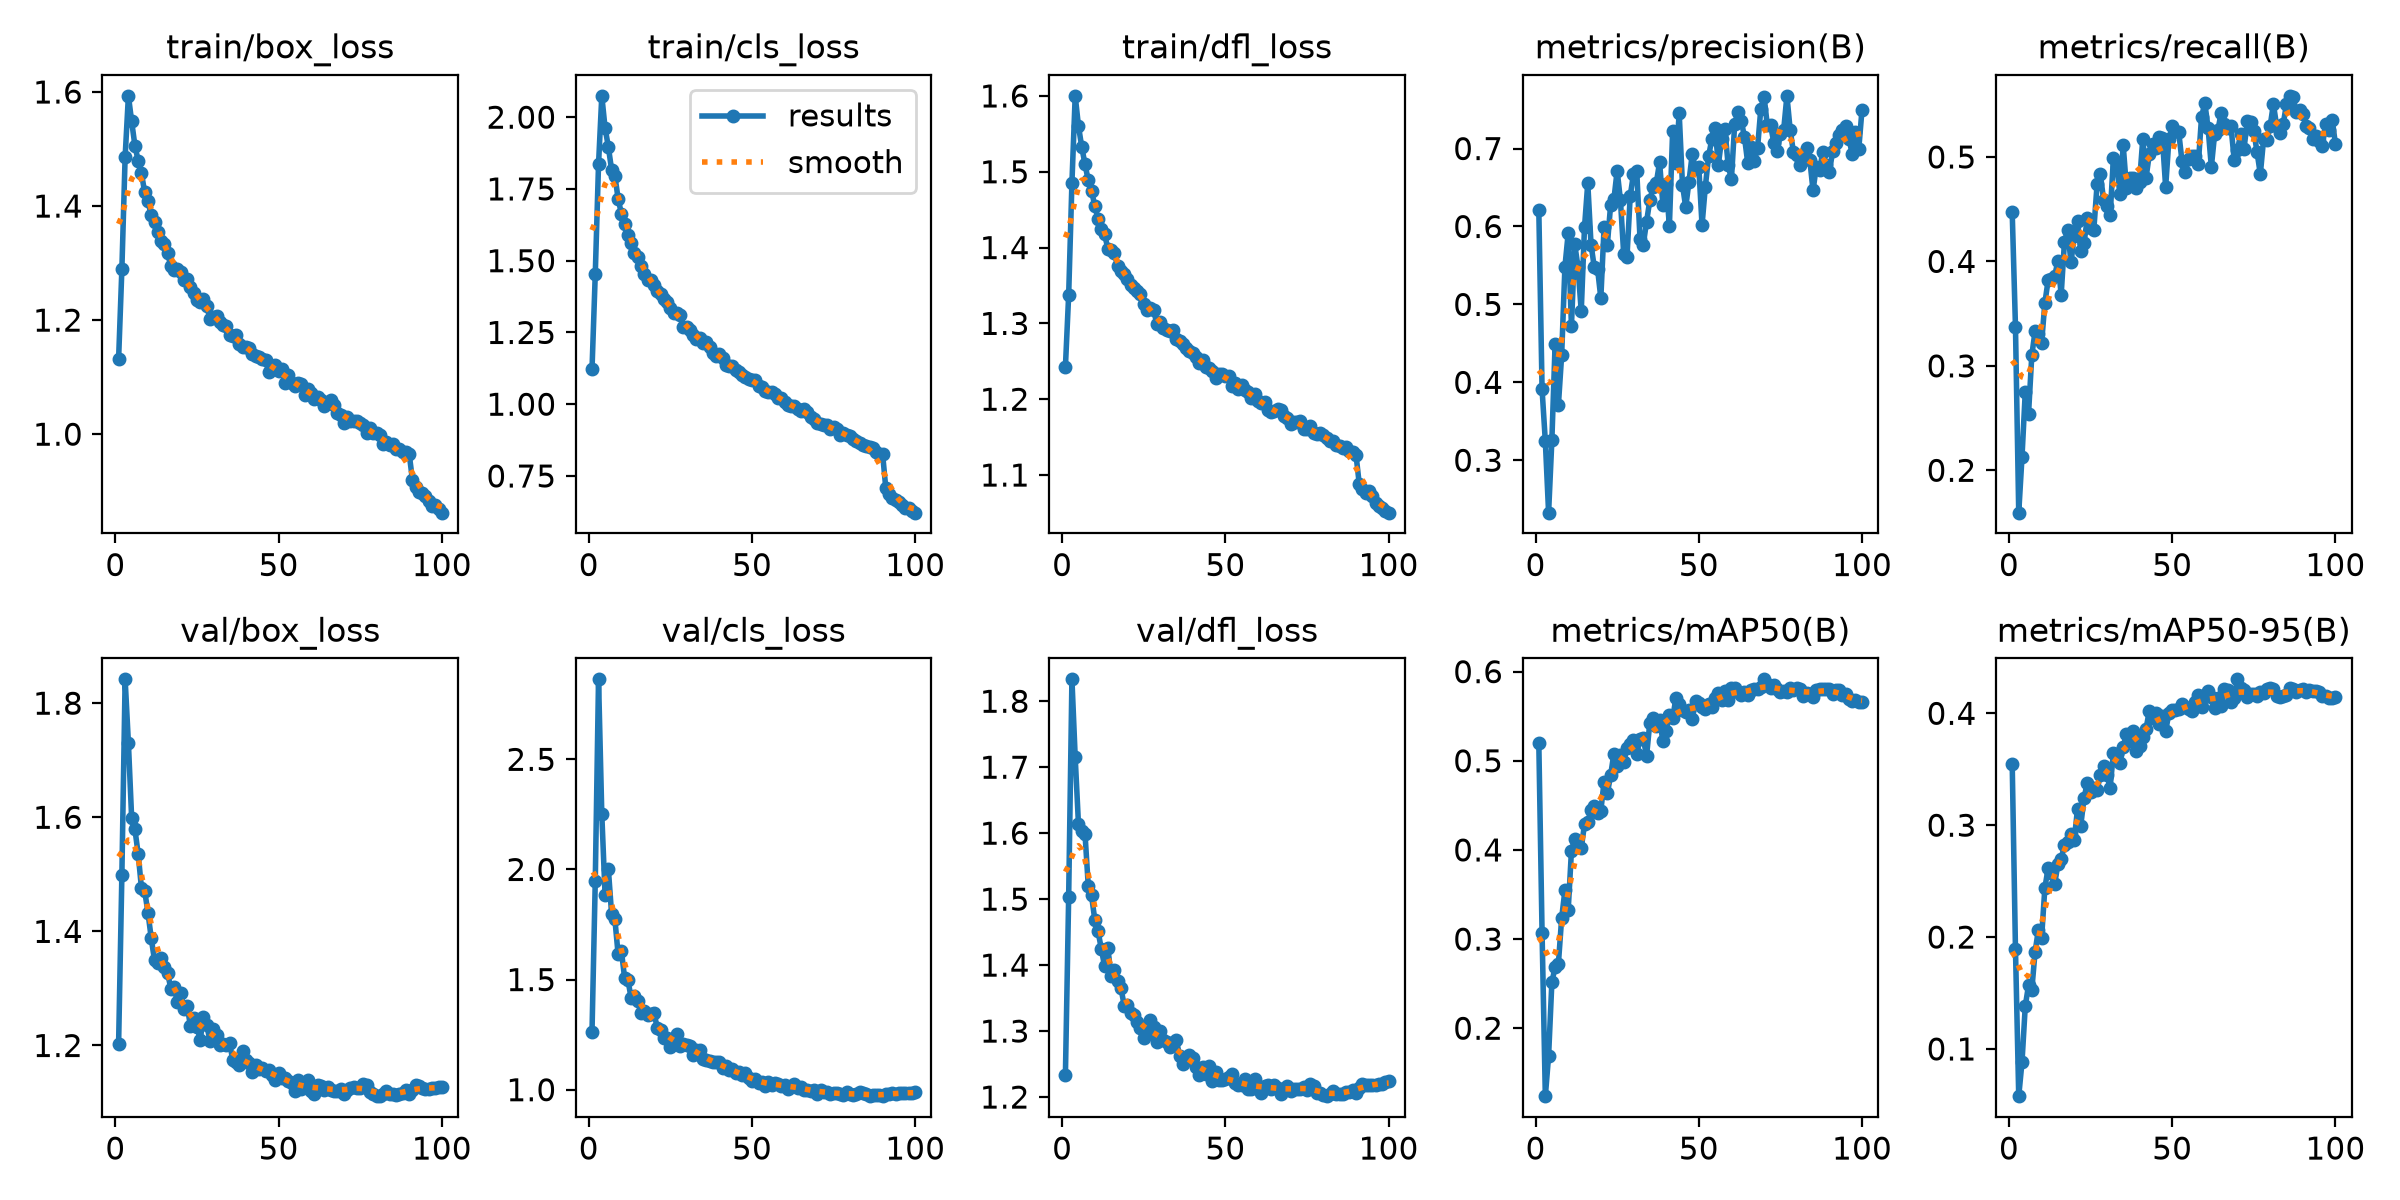

The data file committed next to this chart (first rows):
epoch, time, train/box_loss, train/cls_loss, train/dfl_loss, metrics/precision(B), metrics/recall(B), metrics/mAP50(B), metrics/mAP50-95(B), val/box_loss, val/cls_loss, val/dfl_loss, lr/pg0, lr/pg1, lr/pg2, lr/pg3, lr/pg4, lr/pg5, lr/pg6, lr/pg7
1, 130.8, 1.132, 1.121, 1.242, 0.6216, 0.447, 0.5205, 0.355, 1.203, 1.263, 1.233, 0.009976, 0.003325, 0.009976, 0.003325, 0.009976, 0.003325, 0.009976, 0.003325
2, 207.3, 1.289, 1.454, 1.338, 0.391, 0.3376, 0.307, 0.1892, 1.499, 1.948, 1.504, 0.01978, 0.006593, 0.01978, 0.006593, 0.01978, 0.006593, 0.01978, 0.006593
3, 280.8, 1.486, 1.836, 1.486, 0.3242, 0.1594, 0.1238, 0.0578, 1.842, 2.863, 1.833, 0.02938, 0.009794, 0.02938, 0.009794, 0.02938, 0.009794, 0.02938, 0.009794
4, 356.6, 1.593, 2.074, 1.6, 0.2328, 0.2128, 0.169, 0.08826, 1.73, 2.25, 1.715, 0.02911, 0.009703, 0.02911, 0.009703, 0.02911, 0.009703, 0.02911, 0.009703
5, 430.3, 1.548, 1.963, 1.56, 0.3257, 0.275, 0.2515, 0.1383, 1.598, 1.886, 1.614, 0.02881, 0.009604, 0.02881, 0.009604, 0.02881, 0.009604, 0.02881, 0.009604
6, 503.5, 1.506, 1.897, 1.533, 0.4497, 0.2539, 0.2689, 0.1569, 1.579, 2.004, 1.604, 0.02851, 0.009505, 0.02851, 0.009505, 0.02851, 0.009505, 0.02851, 0.009505
7, 578.9, 1.479, 1.817, 1.51, 0.3708, 0.31, 0.2722, 0.1528, 1.535, 1.798, 1.599, 0.02822, 0.009406, 0.02822, 0.009406, 0.02822, 0.009406, 0.02822, 0.009406
8, 651.5, 1.457, 1.796, 1.489, 0.4349, 0.3332, 0.3236, 0.1866, 1.476, 1.775, 1.52, 0.02792, 0.009307, 0.02792, 0.009307, 0.02792, 0.009307, 0.02792, 0.009307
9, 726.8, 1.424, 1.716, 1.475, 0.5483, 0.3304, 0.3547, 0.2062, 1.47, 1.615, 1.506, 0.02762, 0.009208, 0.02762, 0.009208, 0.02762, 0.009208, 0.02762, 0.009208
10, 799.3, 1.408, 1.664, 1.455, 0.5911, 0.3217, 0.3323, 0.1992, 1.433, 1.631, 1.469, 0.02733, 0.009109, 0.02733, 0.009109, 0.02733, 0.009109, 0.02733, 0.009109
11, 873.4, 1.384, 1.626, 1.438, 0.4727, 0.3602, 0.3992, 0.2439, 1.388, 1.506, 1.451, 0.02703, 0.00901, 0.02703, 0.00901, 0.02703, 0.00901, 0.02703, 0.00901
12, 947.5, 1.372, 1.591, 1.424, 0.5773, 0.3819, 0.4127, 0.2615, 1.349, 1.499, 1.425, 0.02673, 0.008911, 0.02673, 0.008911, 0.02673, 0.008911, 0.02673, 0.008911
13, 1020, 1.355, 1.563, 1.418, 0.5482, 0.3832, 0.4057, 0.2572, 1.345, 1.415, 1.398, 0.02644, 0.008812, 0.02644, 0.008812, 0.02644, 0.008812, 0.02644, 0.008812
14, 1095, 1.339, 1.527, 1.399, 0.4912, 0.3859, 0.4017, 0.2475, 1.353, 1.427, 1.426, 0.02614, 0.008713, 0.02614, 0.008713, 0.02614, 0.008713, 0.02614, 0.008713
15, 1169, 1.333, 1.514, 1.397, 0.599, 0.4003, 0.4289, 0.265, 1.338, 1.404, 1.384, 0.02584, 0.008614, 0.02584, 0.008614, 0.02584, 0.008614, 0.02584, 0.008614
16, 1242, 1.318, 1.483, 1.393, 0.6557, 0.3681, 0.4308, 0.2696, 1.327, 1.347, 1.392, 0.02555, 0.008515, 0.02555, 0.008515, 0.02555, 0.008515, 0.02555, 0.008515
17, 1315, 1.294, 1.454, 1.375, 0.5766, 0.4185, 0.445, 0.2826, 1.3, 1.357, 1.377, 0.02525, 0.008416, 0.02525, 0.008416, 0.02525, 0.008416, 0.02525, 0.008416
18, 1390, 1.288, 1.431, 1.369, 0.5476, 0.4303, 0.4491, 0.285, 1.302, 1.341, 1.366, 0.02495, 0.008317, 0.02495, 0.008317, 0.02495, 0.008317, 0.02495, 0.008317
19, 1465, 1.29, 1.433, 1.365, 0.5454, 0.399, 0.4414, 0.2917, 1.276, 1.343, 1.339, 0.02465, 0.008218, 0.02465, 0.008218, 0.02465, 0.008218, 0.02465, 0.008218
20, 1539, 1.285, 1.415, 1.359, 0.5082, 0.4239, 0.4441, 0.2867, 1.292, 1.346, 1.34, 0.02436, 0.008119, 0.02436, 0.008119, 0.02436, 0.008119, 0.02436, 0.008119
21, 1613, 1.271, 1.396, 1.351, 0.5995, 0.4391, 0.4767, 0.3144, 1.264, 1.281, 1.327, 0.02406, 0.00802, 0.02406, 0.00802, 0.02406, 0.00802, 0.02406, 0.00802
22, 1686, 1.272, 1.383, 1.347, 0.5768, 0.4097, 0.4634, 0.2996, 1.27, 1.273, 1.324, 0.02376, 0.007921, 0.02376, 0.007921, 0.02376, 0.007921, 0.02376, 0.007921
23, 1759, 1.257, 1.365, 1.343, 0.6277, 0.4174, 0.4839, 0.3241, 1.234, 1.235, 1.314, 0.02347, 0.007822, 0.02347, 0.007822, 0.02347, 0.007822, 0.02347, 0.007822
24, 1833, 1.248, 1.356, 1.338, 0.6347, 0.4414, 0.5081, 0.3381, 1.248, 1.237, 1.304, 0.02317, 0.007723, 0.02317, 0.007723, 0.02317, 0.007723, 0.02317, 0.007723
25, 1907, 1.235, 1.334, 1.325, 0.6716, 0.4323, 0.4937, 0.3297, 1.233, 1.196, 1.289, 0.02287, 0.007624, 0.02287, 0.007624, 0.02287, 0.007624, 0.02287, 0.007624
26, 1982, 1.231, 1.317, 1.318, 0.6339, 0.4305, 0.5065, 0.3335, 1.21, 1.209, 1.295, 0.02258, 0.007525, 0.02258, 0.007525, 0.02258, 0.007525, 0.02258, 0.007525
27, 2056, 1.237, 1.318, 1.321, 0.5649, 0.4737, 0.4985, 0.3315, 1.25, 1.253, 1.316, 0.02228, 0.007426, 0.02228, 0.007426, 0.02228, 0.007426, 0.02228, 0.007426
28, 2132, 1.225, 1.312, 1.318, 0.5603, 0.4833, 0.5146, 0.3448, 1.235, 1.199, 1.307, 0.02198, 0.007327, 0.02198, 0.007327, 0.02198, 0.007327, 0.02198, 0.007327
29, 2207, 1.202, 1.269, 1.299, 0.6392, 0.4589, 0.5193, 0.3525, 1.208, 1.207, 1.283, 0.02168, 0.007228, 0.02168, 0.007228, 0.02168, 0.007228, 0.02168, 0.007228
30, 2281, 1.206, 1.268, 1.301, 0.6672, 0.4532, 0.5231, 0.3448, 1.229, 1.202, 1.3, 0.02139, 0.007129, 0.02139, 0.007129, 0.02139, 0.007129, 0.02139, 0.007129
31, 2355, 1.208, 1.26, 1.294, 0.6711, 0.4442, 0.508, 0.3336, 1.218, 1.198, 1.286, 0.02109, 0.00703, 0.02109, 0.00703, 0.02109, 0.00703, 0.02109, 0.00703
32, 2428, 1.196, 1.243, 1.291, 0.5846, 0.4987, 0.5239, 0.3647, 1.201, 1.159, 1.283, 0.02079, 0.006931, 0.02079, 0.006931, 0.02079, 0.006931, 0.02079, 0.006931
33, 2504, 1.191, 1.227, 1.29, 0.5768, 0.4918, 0.5252, 0.3641, 1.202, 1.18, 1.275, 0.0205, 0.006832, 0.0205, 0.006832, 0.0205, 0.006832, 0.0205, 0.006832
34, 2577, 1.189, 1.232, 1.292, 0.6059, 0.4641, 0.5052, 0.3557, 1.201, 1.18, 1.282, 0.0202, 0.006733, 0.0202, 0.006733, 0.0202, 0.006733, 0.0202, 0.006733
35, 2651, 1.174, 1.213, 1.28, 0.6335, 0.5112, 0.5428, 0.37, 1.204, 1.139, 1.286, 0.0199, 0.006634, 0.0199, 0.006634, 0.0199, 0.006634, 0.0199, 0.006634
36, 2725, 1.172, 1.218, 1.277, 0.6505, 0.4702, 0.5481, 0.3812, 1.174, 1.135, 1.262, 0.01961, 0.006535, 0.01961, 0.006535, 0.01961, 0.006535, 0.01961, 0.006535
37, 2798, 1.174, 1.199, 1.272, 0.6561, 0.4797, 0.5385, 0.3755, 1.171, 1.129, 1.251, 0.01931, 0.006436, 0.01931, 0.006436, 0.01931, 0.006436, 0.01931, 0.006436
38, 2873, 1.158, 1.179, 1.267, 0.6825, 0.4794, 0.5458, 0.3838, 1.167, 1.126, 1.256, 0.01901, 0.006337, 0.01901, 0.006337, 0.01901, 0.006337, 0.01901, 0.006337
39, 2948, 1.152, 1.168, 1.263, 0.6281, 0.4705, 0.5227, 0.3666, 1.189, 1.125, 1.263, 0.01871, 0.006238, 0.01871, 0.006238, 0.01871, 0.006238, 0.01871, 0.006238
40, 3021, 1.152, 1.175, 1.261, 0.6548, 0.4758, 0.5338, 0.3709, 1.175, 1.125, 1.259, 0.01842, 0.006139, 0.01842, 0.006139, 0.01842, 0.006139, 0.01842, 0.006139
41, 3095, 1.151, 1.161, 1.256, 0.6006, 0.5174, 0.5509, 0.3791, 1.169, 1.099, 1.246, 0.01812, 0.00604, 0.01812, 0.00604, 0.01812, 0.00604, 0.01812, 0.00604
42, 3167, 1.141, 1.136, 1.248, 0.7231, 0.4802, 0.5479, 0.3863, 1.153, 1.107, 1.233, 0.01782, 0.005941, 0.01782, 0.005941, 0.01782, 0.005941, 0.01782, 0.005941
43, 3243, 1.138, 1.132, 1.251, 0.6812, 0.5026, 0.5703, 0.4024, 1.165, 1.089, 1.245, 0.01753, 0.005842, 0.01753, 0.005842, 0.01753, 0.005842, 0.01753, 0.005842
44, 3317, 1.136, 1.132, 1.243, 0.7453, 0.5123, 0.5636, 0.396, 1.159, 1.094, 1.235, 0.01723, 0.005743, 0.01723, 0.005743, 0.01723, 0.005743, 0.01723, 0.005743
45, 3390, 1.132, 1.118, 1.242, 0.6538, 0.509, 0.557, 0.4001, 1.161, 1.074, 1.247, 0.01693, 0.005644, 0.01693, 0.005644, 0.01693, 0.005644, 0.01693, 0.005644
46, 3463, 1.13, 1.113, 1.237, 0.6246, 0.5196, 0.5544, 0.3907, 1.156, 1.079, 1.225, 0.01664, 0.005545, 0.01664, 0.005545, 0.01664, 0.005545, 0.01664, 0.005545
47, 3535, 1.109, 1.1, 1.229, 0.6576, 0.5182, 0.5568, 0.3975, 1.158, 1.068, 1.238, 0.01634, 0.005446, 0.01634, 0.005446, 0.01634, 0.005446, 0.01634, 0.005446
48, 3609, 1.118, 1.095, 1.233, 0.6931, 0.4712, 0.5471, 0.3839, 1.148, 1.077, 1.226, 0.01604, 0.005347, 0.01604, 0.005347, 0.01604, 0.005347, 0.01604, 0.005347
49, 3683, 1.121, 1.088, 1.233, 0.6736, 0.5169, 0.5667, 0.4004, 1.14, 1.052, 1.226, 0.01574, 0.005248, 0.01574, 0.005248, 0.01574, 0.005248, 0.01574, 0.005248
50, 3756, 1.111, 1.083, 1.231, 0.6769, 0.5296, 0.5653, 0.4029, 1.152, 1.041, 1.227, 0.01545, 0.005149, 0.01545, 0.005149, 0.01545, 0.005149, 0.01545, 0.005149
51, 3830, 1.114, 1.084, 1.231, 0.6017, 0.5251, 0.5607, 0.4032, 1.144, 1.046, 1.23, 0.01515, 0.00505, 0.01515, 0.00505, 0.01515, 0.00505, 0.01515, 0.00505
52, 3902, 1.089, 1.063, 1.218, 0.6508, 0.5239, 0.5578, 0.4043, 1.142, 1.029, 1.235, 0.01485, 0.004951, 0.01485, 0.004951, 0.01485, 0.004951, 0.01485, 0.004951
53, 3976, 1.104, 1.06, 1.221, 0.6899, 0.4961, 0.564, 0.4087, 1.137, 1.036, 1.221, 0.01456, 0.004852, 0.01456, 0.004852, 0.01456, 0.004852, 0.01456, 0.004852
54, 4049, 1.091, 1.045, 1.214, 0.7122, 0.4857, 0.5607, 0.4059, 1.134, 1.018, 1.218, 0.01426, 0.004753, 0.01426, 0.004753, 0.01426, 0.004753, 0.01426, 0.004753
55, 4122, 1.084, 1.043, 1.218, 0.7264, 0.4978, 0.5703, 0.4039, 1.121, 1.034, 1.219, 0.01396, 0.004654, 0.01396, 0.004654, 0.01396, 0.004654, 0.01396, 0.004654
56, 4195, 1.09, 1.044, 1.212, 0.6793, 0.501, 0.5763, 0.4016, 1.139, 1.019, 1.227, 0.01367, 0.004555, 0.01367, 0.004555, 0.01367, 0.004555, 0.01367, 0.004555
57, 4269, 1.088, 1.036, 1.21, 0.7123, 0.5009, 0.5686, 0.4102, 1.123, 1.032, 1.212, 0.01337, 0.004456, 0.01337, 0.004456, 0.01337, 0.004456, 0.01337, 0.004456
58, 4342, 1.069, 1.022, 1.202, 0.7252, 0.4931, 0.5783, 0.4161, 1.127, 1.024, 1.212, 0.01307, 0.004357, 0.01307, 0.004357, 0.01307, 0.004357, 0.01307, 0.004357
59, 4415, 1.08, 1.022, 1.207, 0.6784, 0.5384, 0.5678, 0.406, 1.14, 1.019, 1.227, 0.01277, 0.004258, 0.01277, 0.004258, 0.01277, 0.004258, 0.01277, 0.004258
60, 4487, 1.073, 1.007, 1.198, 0.6608, 0.5516, 0.5813, 0.4162, 1.12, 1.022, 1.214, 0.01248, 0.004159, 0.01248, 0.004159, 0.01248, 0.004159, 0.01248, 0.004159
... 40 more rows
